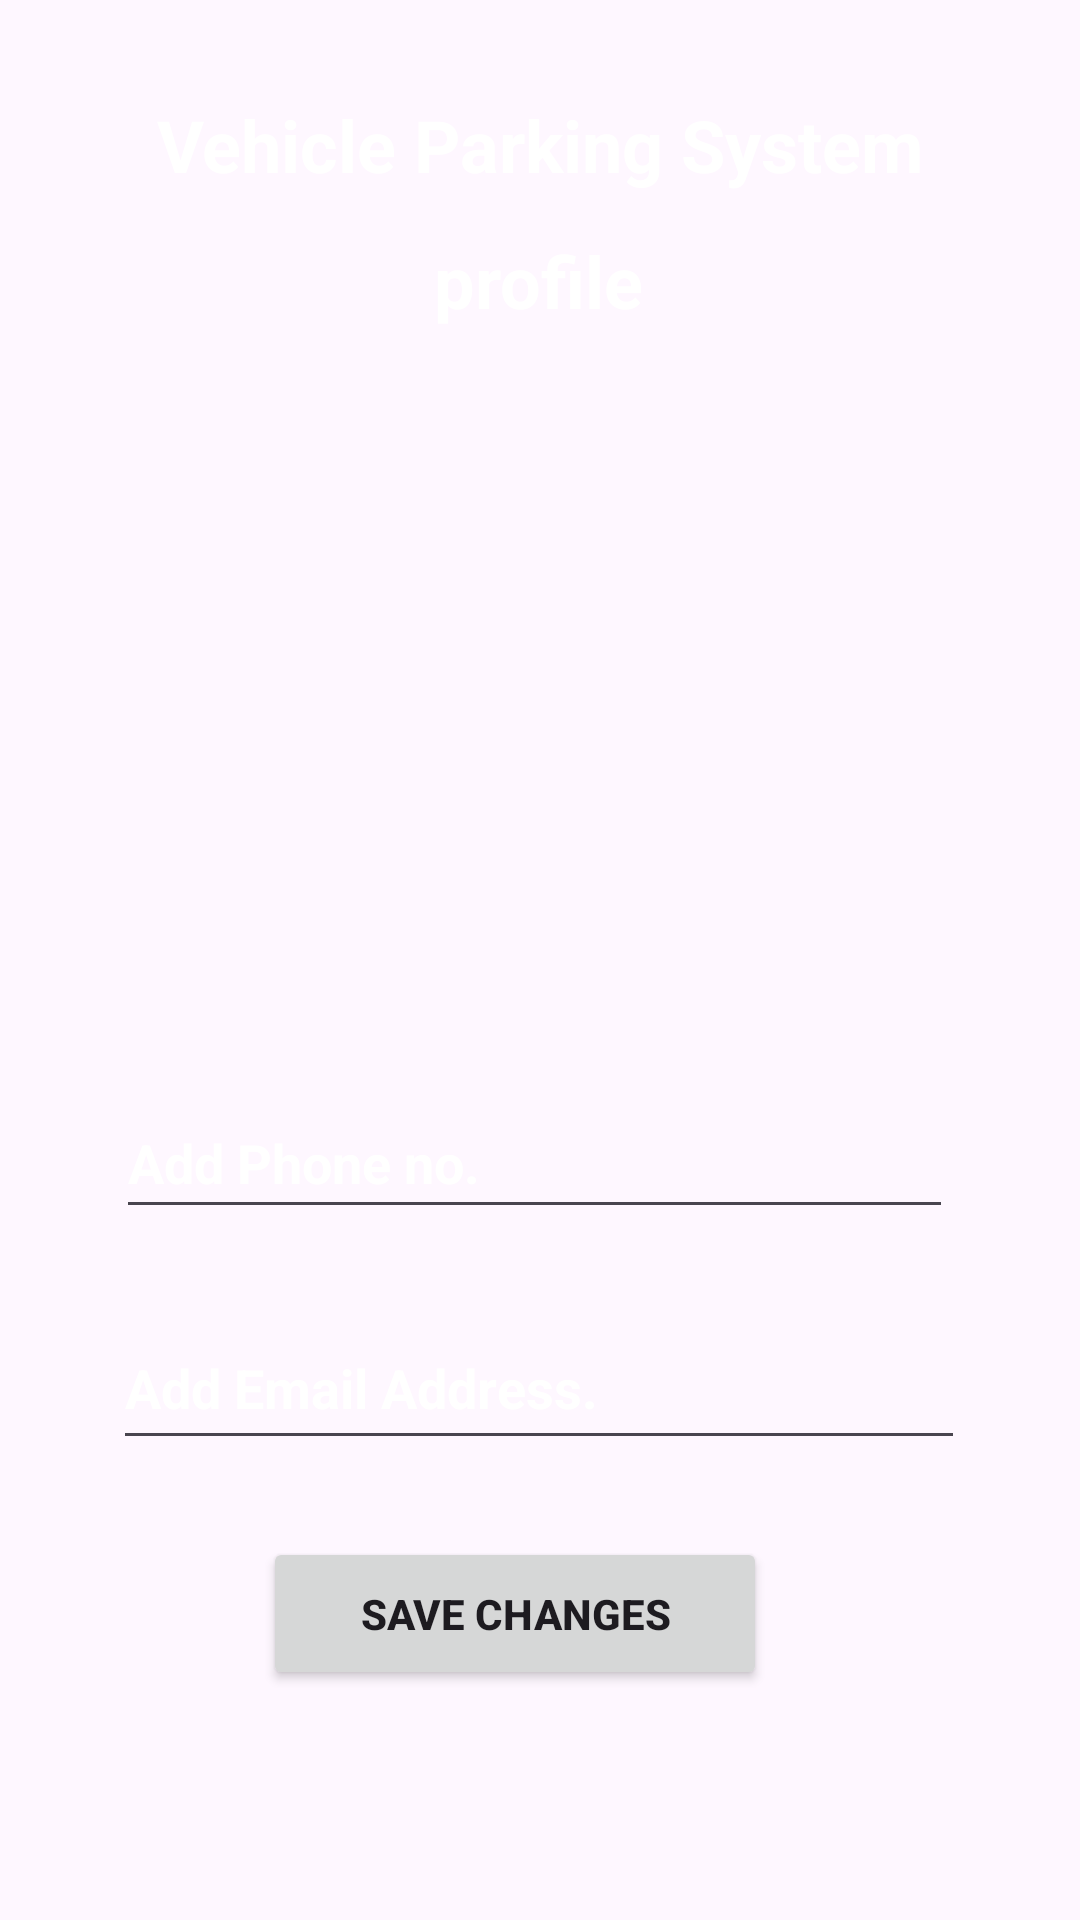

This screen was rendered from an Android layout file. Write that file and the resources it references.
<!-- AndroidManifest.xml: application theme Base.Theme.VehiclePakingApp -->
<!-- res/layout/edit_profile.xml -->
<?xml version="1.0" encoding="utf-8"?>
<androidx.constraintlayout.widget.ConstraintLayout xmlns:android="http://schemas.android.com/apk/res/android"
    xmlns:app="http://schemas.android.com/apk/res-auto"
    xmlns:tools="http://schemas.android.com/tools"
    android:layout_width="match_parent"
    android:layout_height="match_parent">


    <ImageView
        android:id="@+id/imageView12"
        android:layout_width="409dp"
        android:layout_height="730dp"
        app:layout_constraintBottom_toBottomOf="parent"
        app:layout_constraintEnd_toEndOf="parent"
        app:layout_constraintHorizontal_bias="1.0"
        app:layout_constraintStart_toStartOf="parent"
        app:layout_constraintTop_toTopOf="parent"
        app:layout_constraintVertical_bias="1.0"
        app:srcCompat="@drawable/backgroundsky" />

    <TextView
        android:id="@+id/textViewTitle"
        android:layout_width="wrap_content"
        android:layout_height="wrap_content"
        android:layout_marginTop="32dp"
        android:text="Vehicle Parking System"
        android:textColor="#FFFFFF"
        android:textSize="24sp"
        android:textStyle="bold"
        app:layout_constraintEnd_toEndOf="parent"
        app:layout_constraintStart_toStartOf="parent"
        app:layout_constraintTop_toTopOf="parent" />


    <TextView
        android:id="@+id/textViewTitle"
        android:layout_width="wrap_content"
        android:layout_height="wrap_content"
        android:text="profile"
        android:textColor="#FFFFFF"
        android:textSize="24sp"
        android:textStyle="bold"
        app:layout_constraintBottom_toBottomOf="parent"
        app:layout_constraintEnd_toEndOf="parent"
        app:layout_constraintHorizontal_bias="0.498"
        app:layout_constraintStart_toStartOf="parent"
        app:layout_constraintTop_toTopOf="parent"
        app:layout_constraintVertical_bias="0.127" />

    <Button
        android:id="@+id/button26"
        android:layout_width="168dp"
        android:layout_height="51dp"
        android:text="Save changes"
        android:textStyle="bold"
        app:layout_constraintBottom_toBottomOf="parent"
        app:layout_constraintEnd_toEndOf="parent"
        app:layout_constraintHorizontal_bias="0.456"
        app:layout_constraintStart_toStartOf="parent"
        app:layout_constraintTop_toTopOf="parent"
        app:layout_constraintVertical_bias="0.87" />

    <EditText
        android:id="@+id/editTextPhone4"
        android:layout_width="279dp"
        android:layout_height="47dp"
        android:layout_marginTop="60dp"
        android:ems="10"
        android:hint="Add Phone no."
        android:inputType="phone"
        android:textColorHint="#FFFFFF"
        android:textStyle="bold"
        app:layout_constraintEnd_toEndOf="parent"
        app:layout_constraintHorizontal_bias="0.477"
        app:layout_constraintStart_toStartOf="parent"
        app:layout_constraintTop_toBottomOf="@+id/imageView8" />

    <EditText
        android:id="@+id/editTextTextEmailAddress4"
        android:layout_width="284dp"
        android:layout_height="51dp"
        android:ems="10"
        android:hint="Add Email Address."
        android:inputType="textEmailAddress"
        android:textColorHint="#FFFFFF"
        android:textStyle="bold"
        app:layout_constraintBottom_toTopOf="@+id/button26"
        app:layout_constraintEnd_toEndOf="parent"
        app:layout_constraintHorizontal_bias="0.496"
        app:layout_constraintStart_toStartOf="parent"
        app:layout_constraintTop_toBottomOf="@+id/editTextPhone4" />

    <ImageView
        android:id="@+id/imageView8"
        android:layout_width="147dp"
        android:layout_height="149dp"
        android:layout_marginTop="44dp"
        app:layout_constraintEnd_toEndOf="parent"
        app:layout_constraintStart_toStartOf="parent"
        app:layout_constraintTop_toBottomOf="@+id/textViewTitle"
        app:srcCompat="@drawable/user" />

</androidx.constraintlayout.widget.ConstraintLayout>
<!-- resources referenced by this layout -->
<resources>
  <style name="Base.Theme.VehiclePakingApp" parent="Theme.Material3.DayNight.NoActionBar">
          
          
      </style>
</resources>
